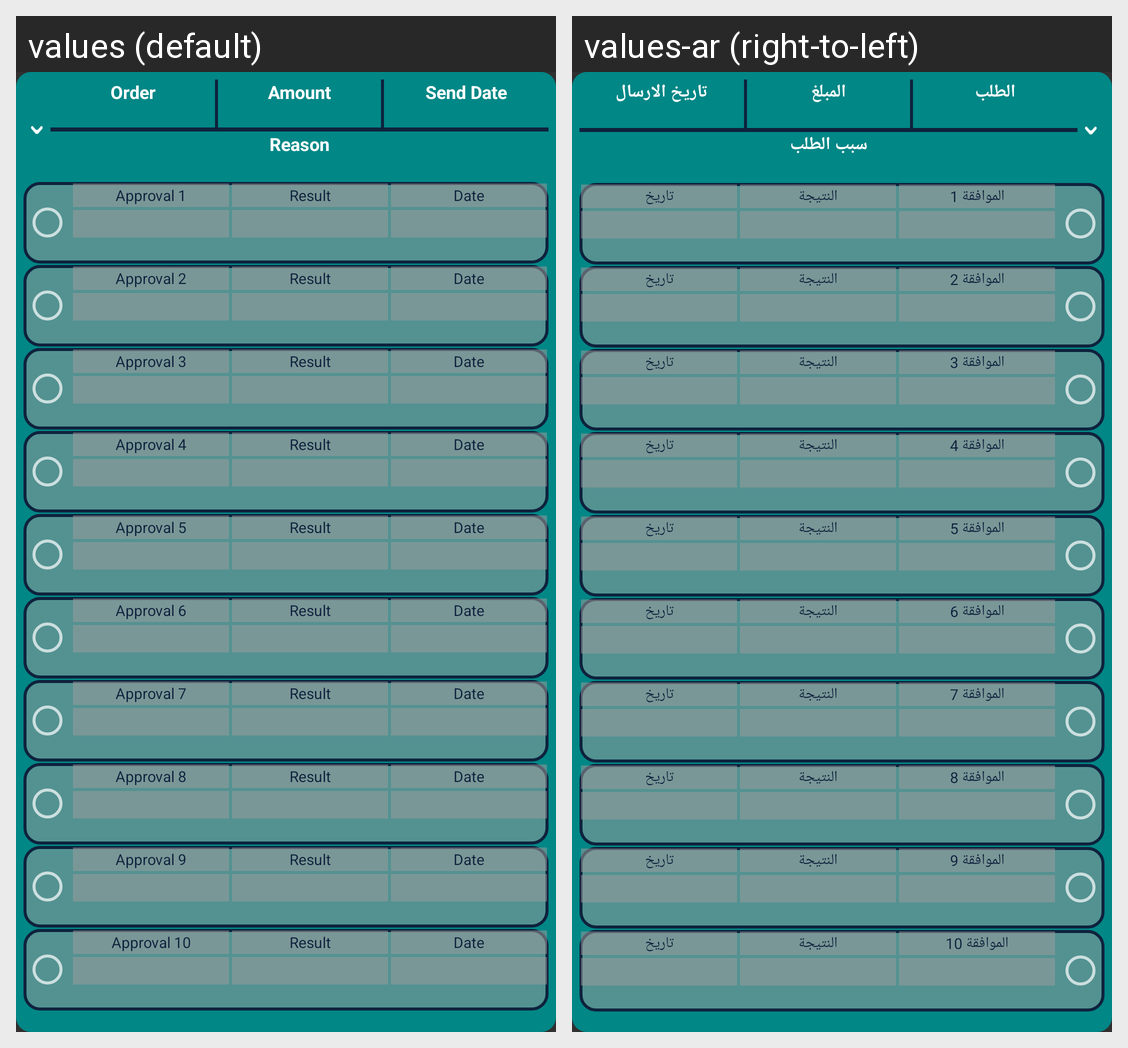

This grid shows one Android layout under two languages. Give, for every string resource on the screen, its name, the default text and each shown locale's text.
Android screen res/layout/hr_custody_request_unit.xml rendered under 2 locales, left to right: values (default), values-ar (right-to-left). Device: Nexus 5 (rendered at 1080×1920; each locale shown at half size, 540×960, under a caption strip naming it); theme Theme.AppCompat.
Strings drawn on this screen, with the default value and each locale's value (text and hints the layout hard-codes, and strings that could not be matched under every locale, appear in the picture but are not listed):

order
  values: Order
  values-ar: الطلب

amount
  values: Amount
  values-ar: المبلغ

sendDate
  values: Send Date
  values-ar: تاريخ الارسال

requestReason
  values: Reason
  values-ar: سبب الطلب

approval1
  values: Approval 1
  values-ar: الموافقة 1

approvalResult
  values: Result
  values-ar: النتيجة

approvalDate
  values: Date
  values-ar: تاريخ

approval2
  values: Approval 2
  values-ar: الموافقة 2

approval3
  values: Approval 3
  values-ar: الموافقة 3

approval4
  values: Approval 4
  values-ar: الموافقة 4

approval5
  values: Approval 5
  values-ar: الموافقة 5

approval6
  values: Approval 6
  values-ar: الموافقة 6

approval7
  values: Approval 7
  values-ar: الموافقة 7

approval8
  values: Approval 8
  values-ar: الموافقة 8

approval9
  values: Approval 9
  values-ar: الموافقة 9

approval10
  values: Approval 10
  values-ar: الموافقة 10
